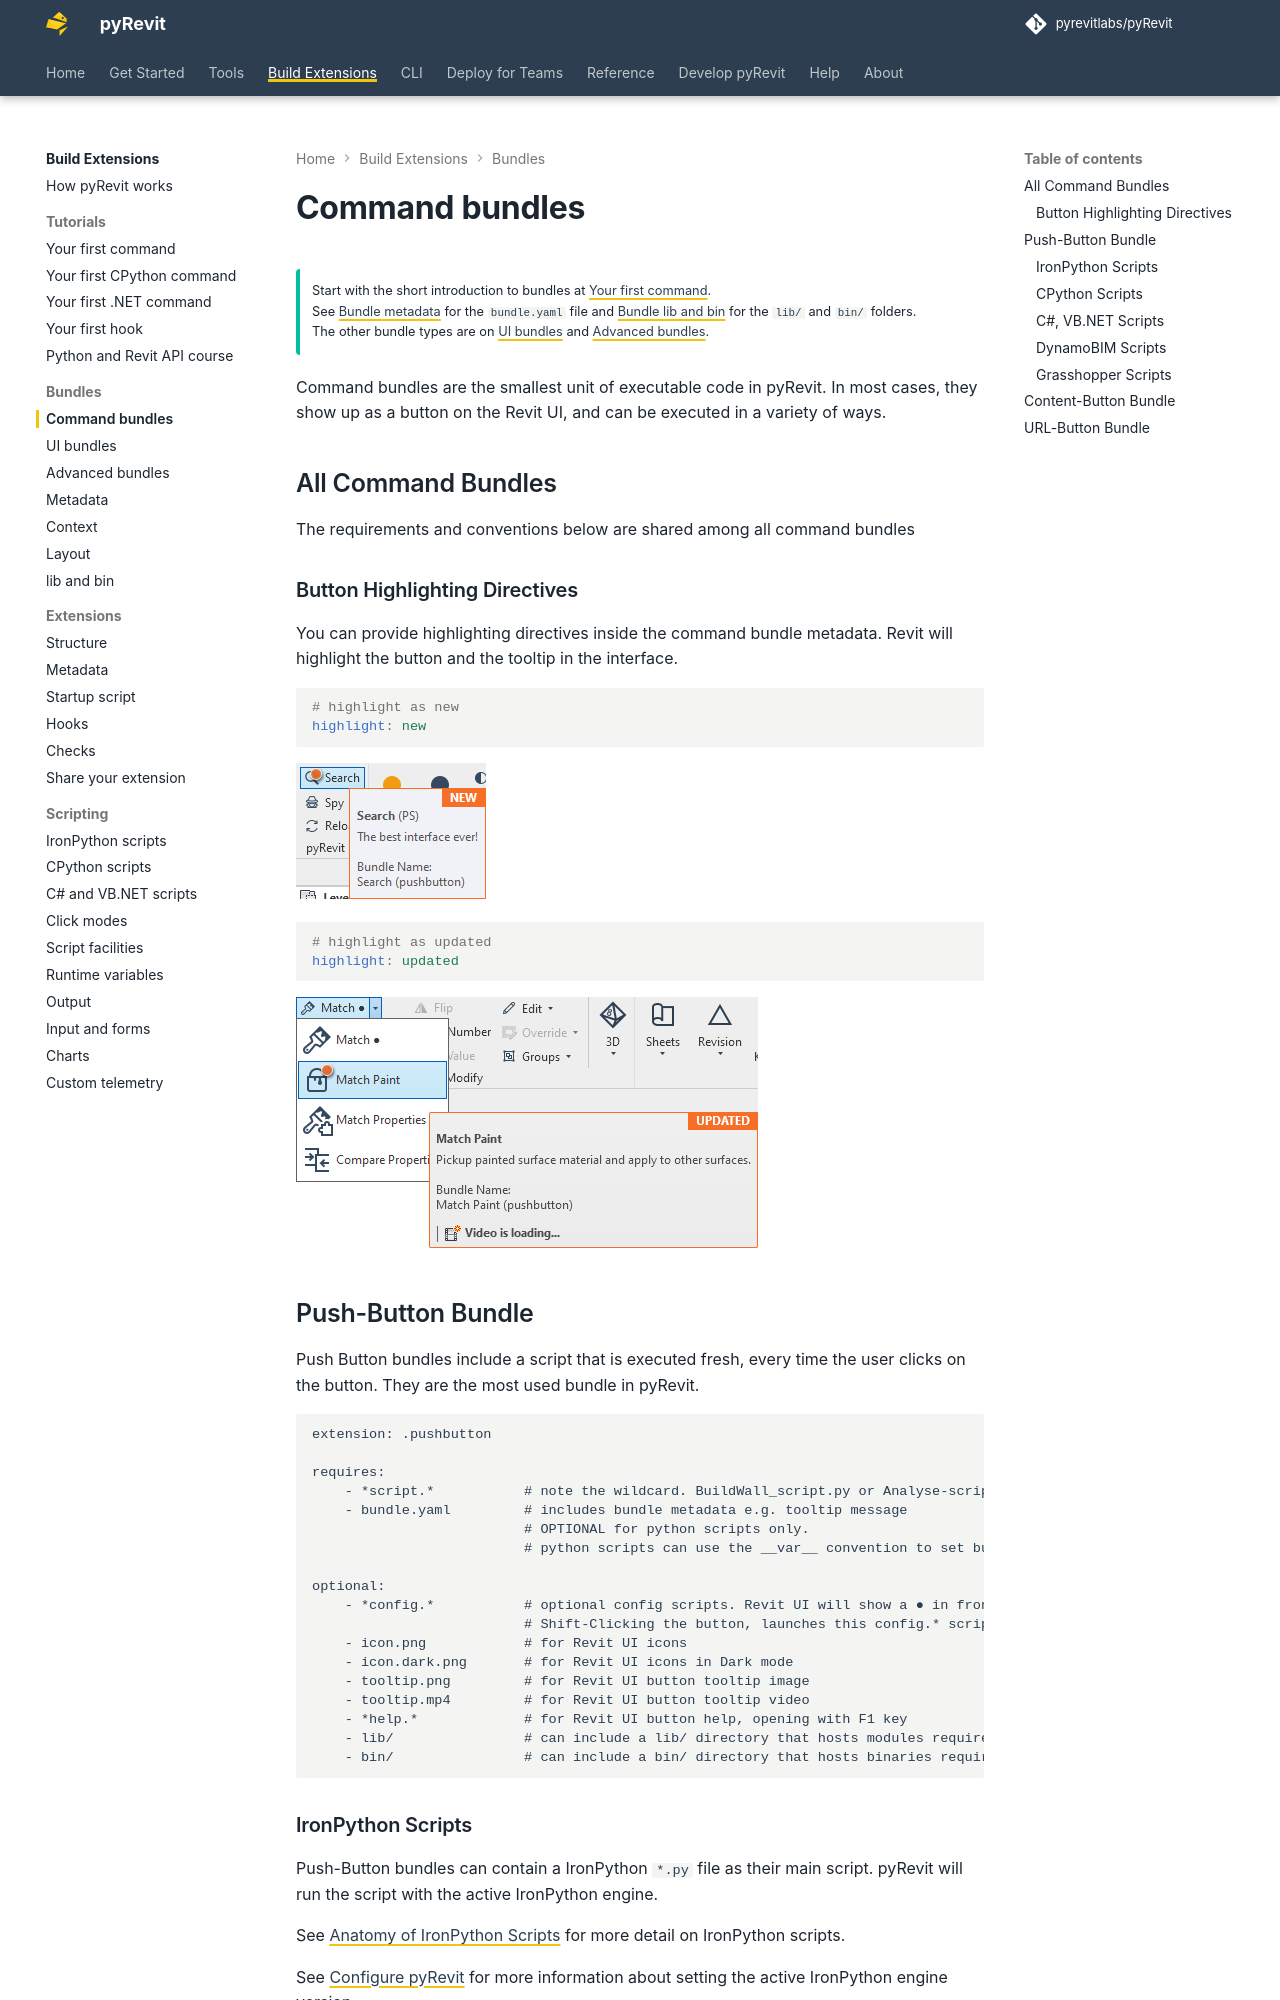

repository: pyrevitlabs/pyRevit · page: dev/build-extensions/bundles/command-bundles/index.html · generator: mkdocs

# Command bundles

!!! tip ""

    Start with the short introduction to bundles at [Your first command](../tutorials/first-command.md).  
    See [Bundle metadata](metadata.md) for the `bundle.yaml` file and [Bundle lib and bin](lib-and-bin.md) for the `lib/` and `bin/` folders.  
    The other bundle types are on [UI bundles](ui-bundles.md) and [Advanced bundles](advanced-bundles.md).

Command bundles are the smallest unit of executable code in pyRevit. In most cases, they show up as a button on the Revit UI, and can be executed in a variety of ways.

## All Command Bundles

The requirements and conventions below are shared among all command bundles

### Button Highlighting Directives

You can provide highlighting directives inside the command bundle metadata. Revit will highlight the button and the tooltip in the interface.

```yaml
# highlight as new
highlight: new
```

![](../../assets/build-extensions/bundles/command-bundles/2019-08-30-14-54-03.png)

```yaml
# highlight as updated
highlight: updated
```

![](../../assets/build-extensions/bundles/command-bundles/2019-08-30-14-53-51.png)

## Push-Button Bundle

Push Button bundles include a script that is executed fresh, every time the user clicks on the button. They are the most used bundle in pyRevit.

```text
extension: .pushbutton

requires:
    - *script.*           # note the wildcard. BuildWall_script.py or Analyse-script.cs are both acceptable names
    - bundle.yaml         # includes bundle metadata e.g. tooltip message
                          # OPTIONAL for python scripts only.
                          # python scripts can use the __var__ convention to set bundle metadata

optional:
    - *config.*           # optional config scripts. Revit UI will show a ● in front of the button name e.g. "Match ●"
                          # Shift-Clicking the button, launches this config.* script instead
    - icon.png            # for Revit UI icons
    - icon.dark.png       # for Revit UI icons in Dark mode
    - tooltip.png         # for Revit UI button tooltip image
    - tooltip.mp4         # for Revit UI button tooltip video
    - *help.*             # for Revit UI button help, opening with F1 key
    - lib/                # can include a lib/ directory that hosts modules required by the bundle code
    - bin/                # can include a bin/ directory that hosts binaries required by the bundle code
```

### IronPython Scripts

Push-Button bundles can contain a IronPython  `*.py` file as their main script. pyRevit will run the script with the active IronPython engine.

See [Anatomy of IronPython Scripts](../scripting/ironpython.md)  for more detail on IronPython scripts.

See [Configure pyRevit](../../get-started/configure.md) for more information about setting the active IronPython engine version.
